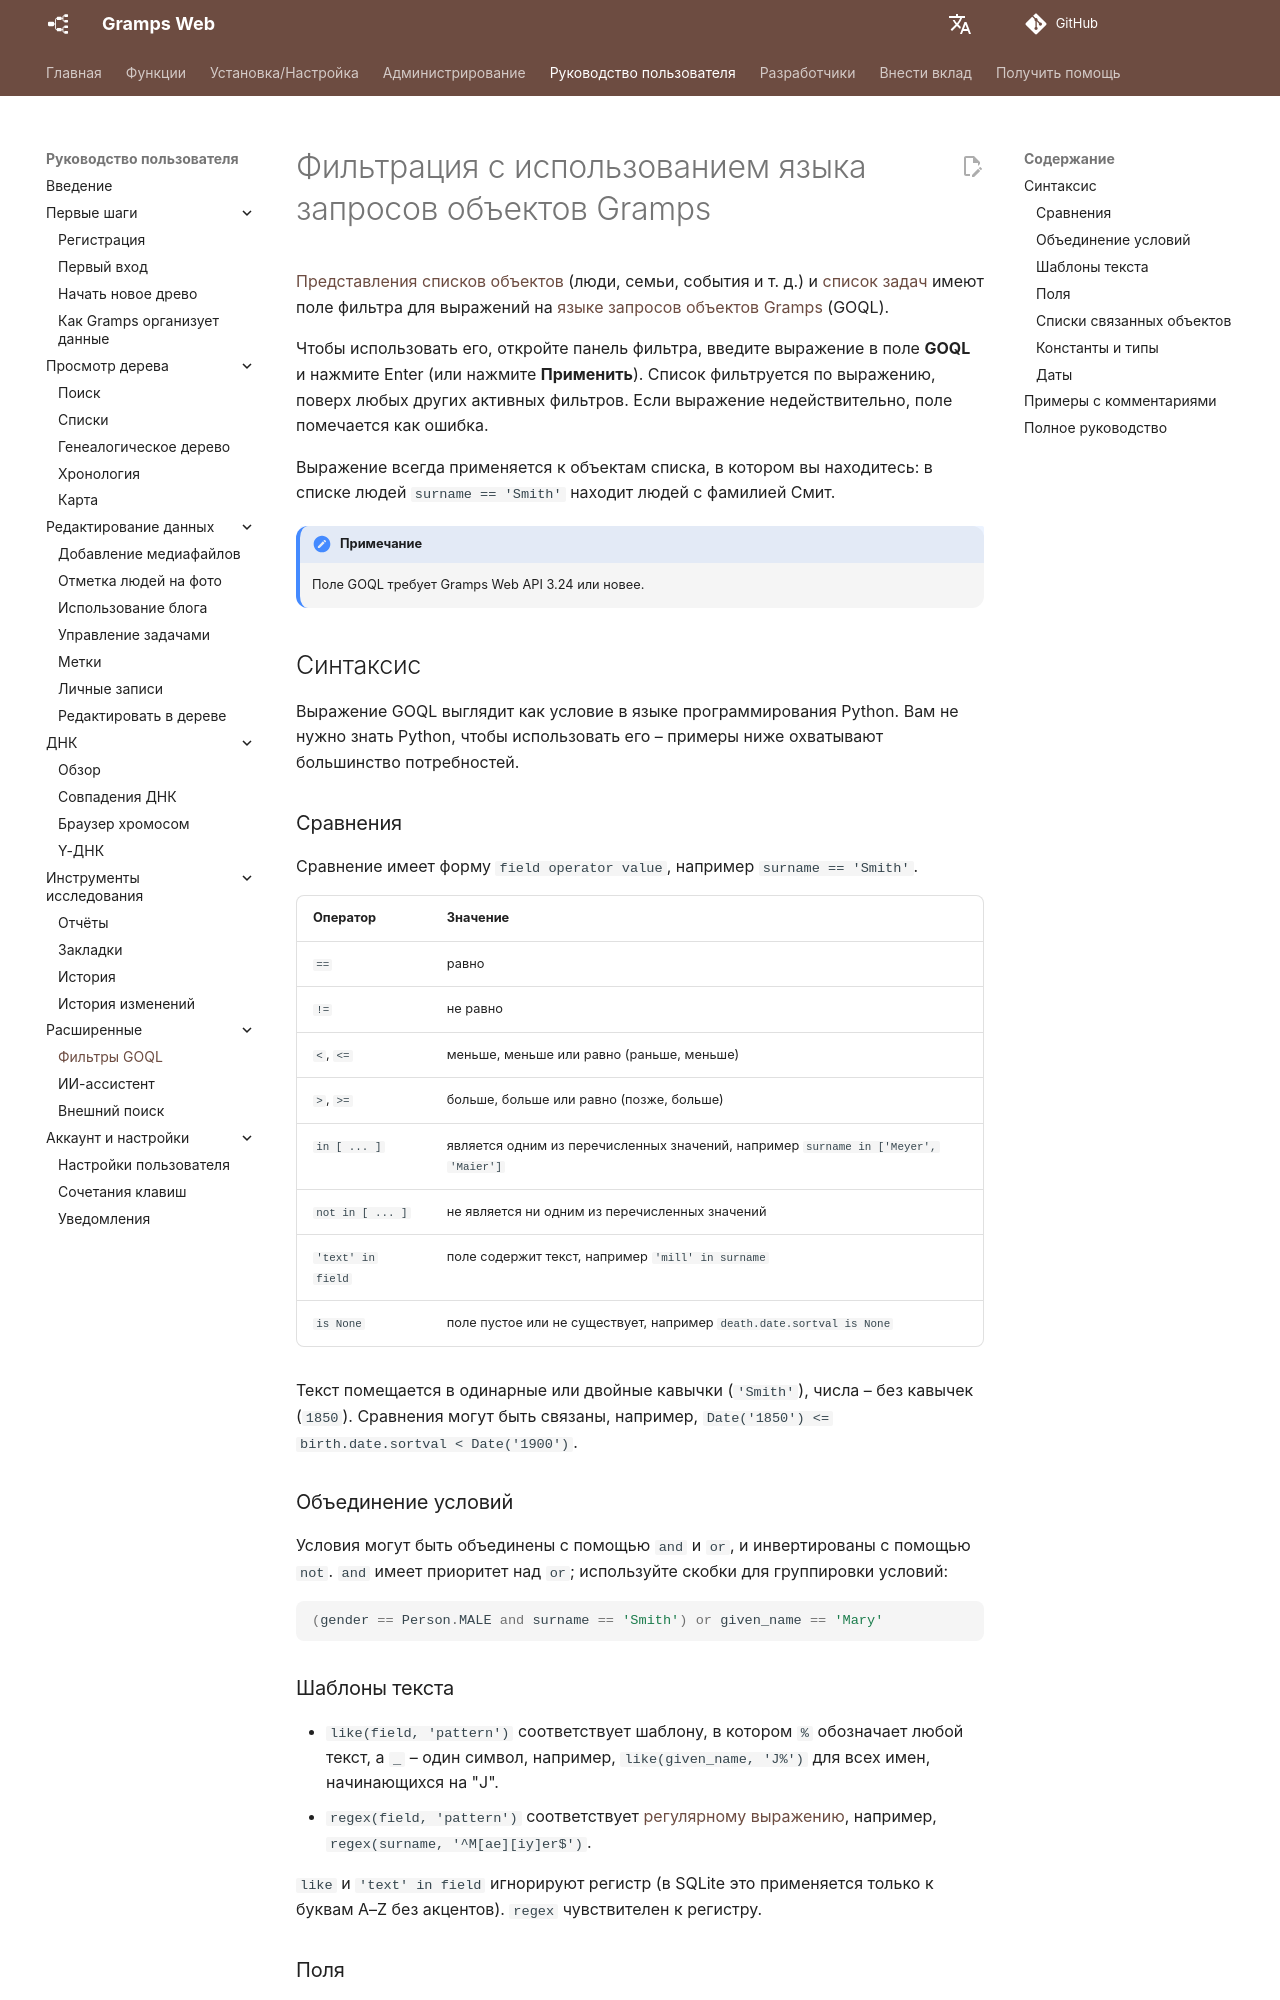

repository: gramps-project/gramps-web-docs · page: ru/user-guide/goql/index.html · generator: mkdocs

# Фильтрация с использованием языка запросов объектов Gramps

[Представления списков объектов](lists.md) (люди, семьи, события и т. д.) и [список задач](tasks.md) имеют поле фильтра для выражений на [языке запросов объектов Gramps](https://github.com/DavidMStraub/gramps-object-query-language) (GOQL).

Чтобы использовать его, откройте панель фильтра, введите выражение в поле **GOQL** и нажмите Enter (или нажмите **Применить**). Список фильтруется по выражению, поверх любых других активных фильтров. Если выражение недействительно, поле помечается как ошибка.

Выражение всегда применяется к объектам списка, в котором вы находитесь: в списке людей `surname == 'Smith'` находит людей с фамилией Смит.

!!! примечание
    Поле GOQL требует Gramps Web API 3.24 или новее.

## Синтаксис

Выражение GOQL выглядит как условие в языке программирования Python. Вам не нужно знать Python, чтобы использовать его – примеры ниже охватывают большинство потребностей.

### Сравнения

Сравнение имеет форму `field operator value`, например `surname == 'Smith'`.

Оператор | Значение
---------|--------
`==` | равно
`!=` | не равно
`<`, `<=` | меньше, меньше или равно (раньше, меньше)
`>`, `>=` | больше, больше или равно (позже, больше)
`in [ ... ]` | является одним из перечисленных значений, например `surname in ['Meyer', 'Maier']`
`not in [ ... ]` | не является ни одним из перечисленных значений
`'text' in field` | поле содержит текст, например `'mill' in surname`
`is None` | поле пустое или не существует, например `death.date.sortval is None`

Текст помещается в одинарные или двойные кавычки (`'Smith'`), числа – без кавычек (`1850`). Сравнения могут быть связаны, например, `Date('1850') <= birth.date.sortval < Date('1900')`.

### Объединение условий

Условия могут быть объединены с помощью `and` и `or`, и инвертированы с помощью `not`. `and` имеет приоритет над `or`; используйте скобки для группировки условий:

```python
(gender == Person.MALE and surname == 'Smith') or given_name == 'Mary'
```

### Шаблоны текста

- `like(field, 'pattern')` соответствует шаблону, в котором `%` обозначает любой текст, а `_` – один символ, например, `like(given_name, 'J%')` для всех имен, начинающихся на "J".
- `regex(field, 'pattern')` соответствует [регулярному выражению](https://en.wikipedia.org/wiki/Regular_expression), например, `regex(surname, '^M[ae][iy]er$')`.

`like` и `'text' in field` игнорируют регистр (в SQLite это применяется только к буквам A–Z без акцентов). `regex` чувствителен к регистру.
